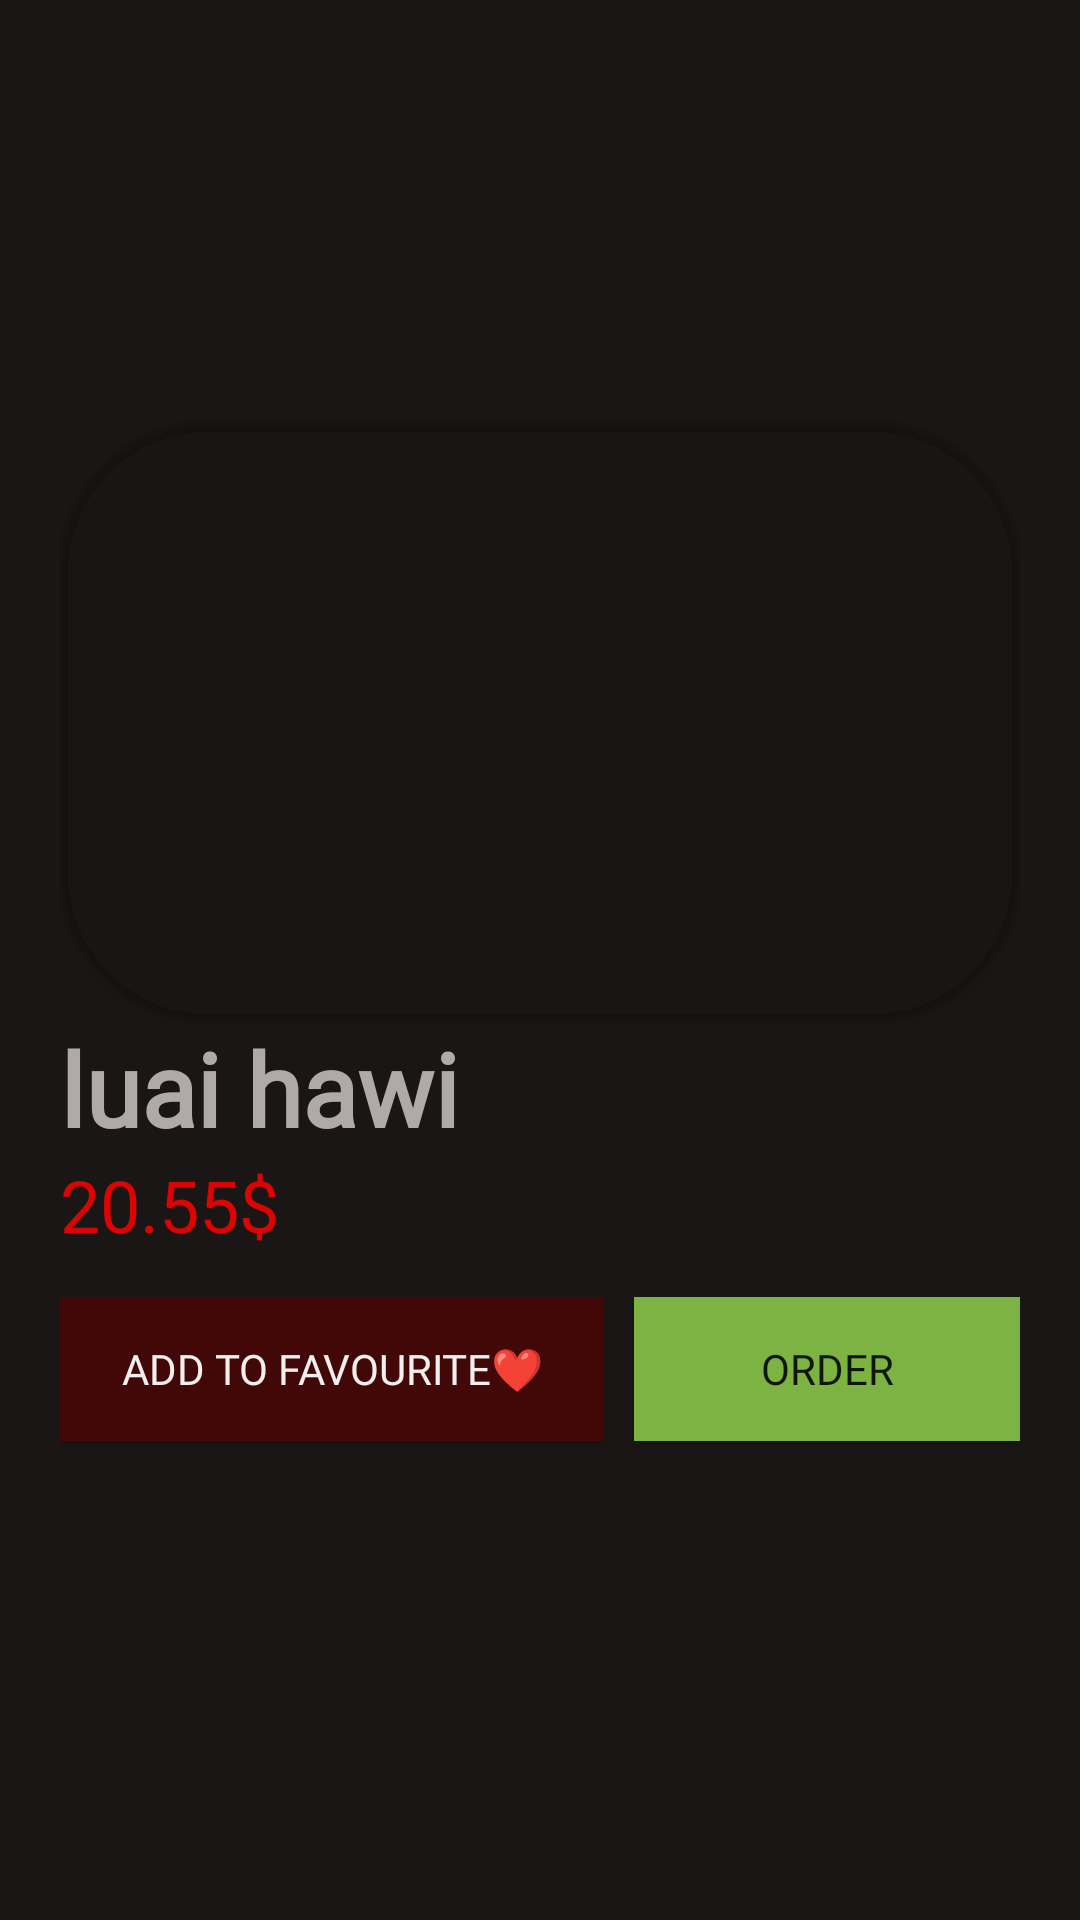

Android layout source for this screen:
<!-- AndroidManifest.xml: application theme Theme.FinalProject -->
<!-- res/layout/fragment_pizza_details.xml -->
<?xml version="1.0" encoding="utf-8"?>
<LinearLayout xmlns:android="http://schemas.android.com/apk/res/android"
    xmlns:app="http://schemas.android.com/apk/res-auto"
    android:layout_width="match_parent"
    android:layout_height="match_parent"
    android:layout_marginTop="0dp"
    android:background="@color/main"
    android:orientation="vertical"
    android:paddingHorizontal="20dp"
    android:paddingVertical="140dp">

    <androidx.cardview.widget.CardView
        android:layout_width="match_parent"
        android:layout_height="200dp"
        android:backgroundTintMode="add"
        app:cardBackgroundColor="#00FFFFFF"
        app:cardCornerRadius="50dp">

        <LinearLayout
            android:id="@+id/pizza_pic"
            android:layout_width="match_parent"
            android:layout_height="match_parent"
            android:orientation="horizontal"></LinearLayout>
    </androidx.cardview.widget.CardView>

    <TextView
        android:id="@+id/pizza_name"
        android:layout_width="match_parent"
        android:layout_height="wrap_content"
        android:fontFamily="@font/aclonica"
        android:text="luai hawi"
        android:textColor="@color/sub3"
        android:textSize="34sp"
        android:textStyle="bold" />

    <TextView
        android:id="@+id/cat"
        android:layout_width="match_parent"
        android:layout_height="47dp"
        android:fontFamily="@font/aclonica"
        android:text="20.55$"
        android:textColor="@color/red"
        android:textSize="24sp" />

    <LinearLayout
        android:layout_width="match_parent"
        android:layout_height="100dp"
        android:orientation="horizontal">

        <Button
            android:id="@+id/add_to_favourite"
            android:layout_width="wrap_content"
            android:layout_height="wrap_content"
            android:layout_weight="1"
            android:background="@color/darkred"
            android:fontFamily="@font/aclonica"
            android:text="Add to favourite❤️"
            android:textColor="#F4EFEF" />

        <Button
            android:id="@+id/order"
            android:layout_width="wrap_content"
            android:layout_height="wrap_content"
            android:layout_marginLeft="10dp"
            android:layout_weight="1"
            android:background="#7CB342"
            android:fontFamily="@font/aclonica"
            android:text="Order" />
    </LinearLayout>

    
</LinearLayout>
<!-- resources referenced by this layout -->
<resources>
  <color name="darkred">#420707</color>
  <color name="main">#1B1616</color>
  <color name="red">#DC0303</color>
  <color name="sub3">#AFA9A9</color>
  <style name="Theme.FinalProject" parent="Base.Theme.FinalProject" />
  <style name="Base.Theme.FinalProject" parent="Theme.AppCompat.Light.NoActionBar">
          
           <item name="colorPrimary">@color/red</item>
      </style>
</resources>
